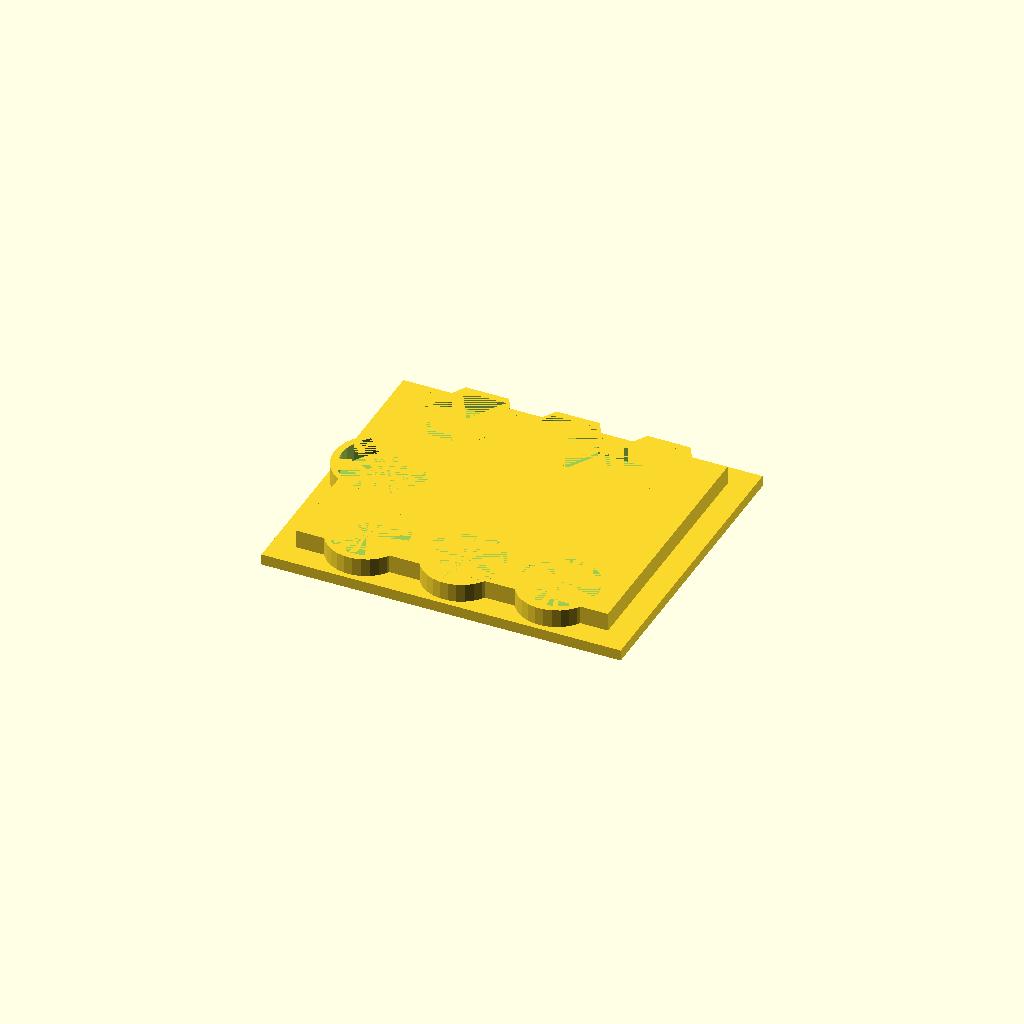
Cell 1: rendered with the file's own defaults.
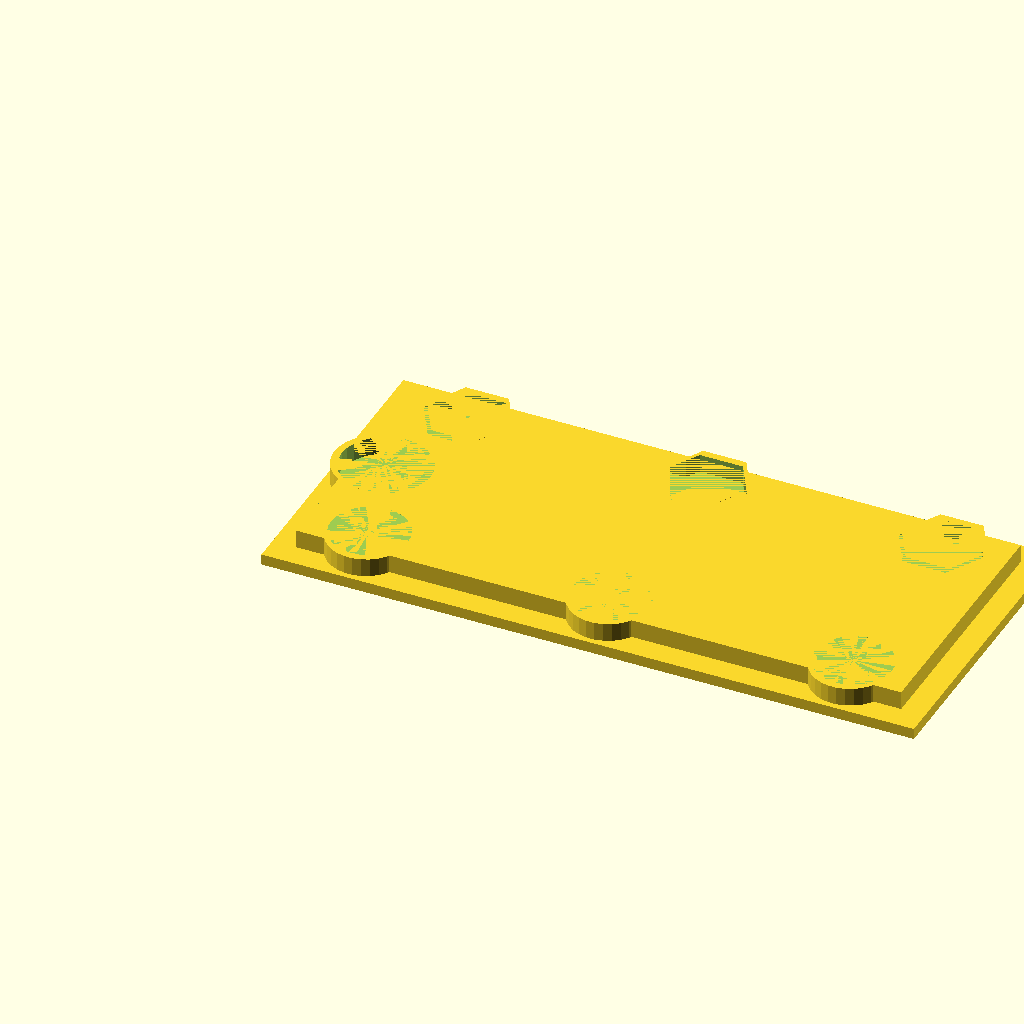
Cell 2: length = 160 (everything else at default).
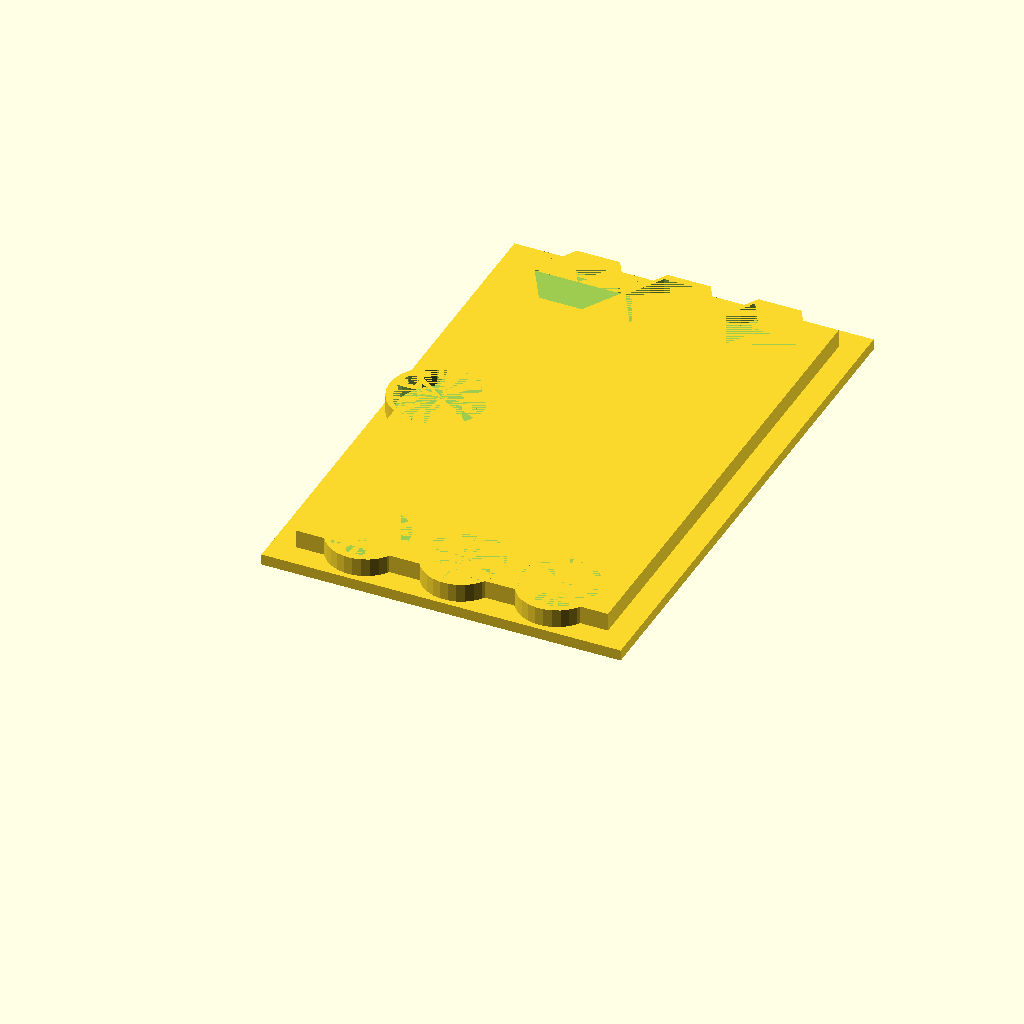
Cell 3 — width set to 130, the other parameters unchanged.
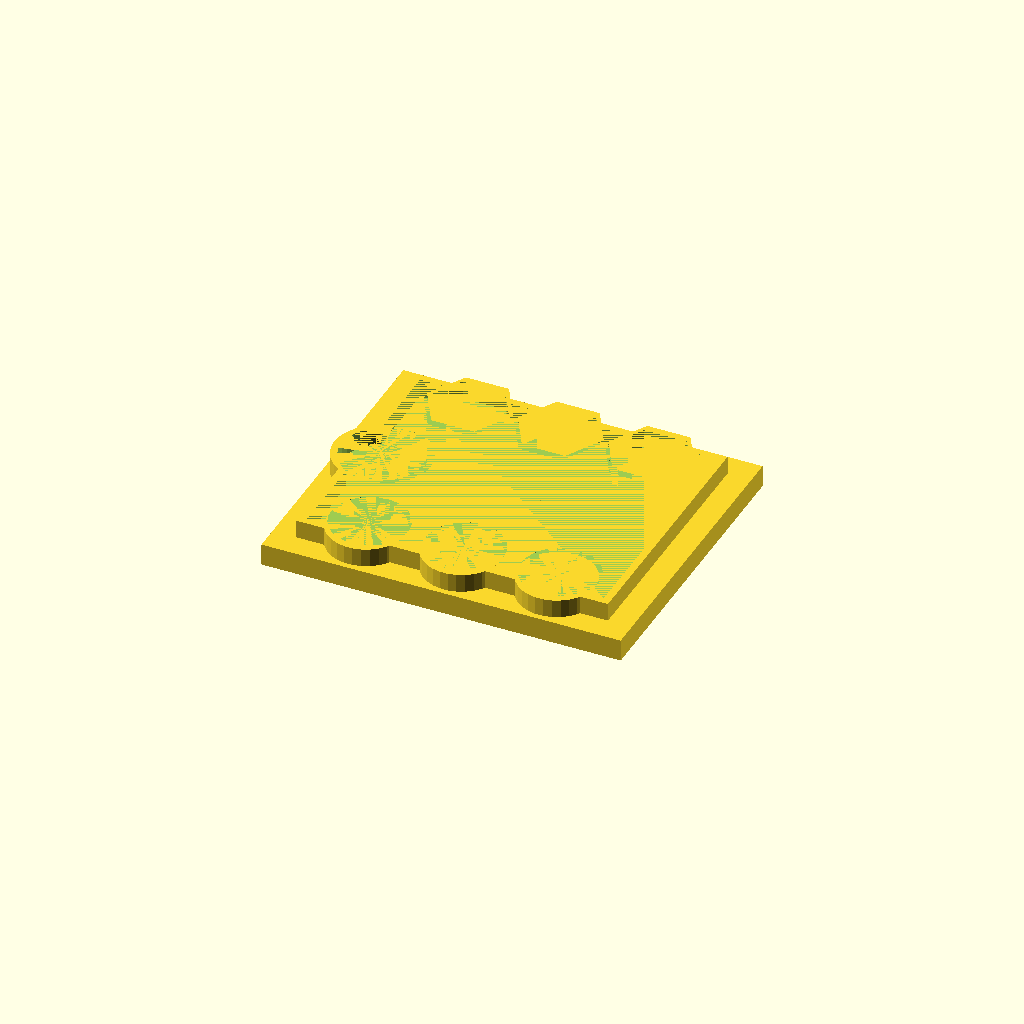
Cell 4: the same model with height = 6.
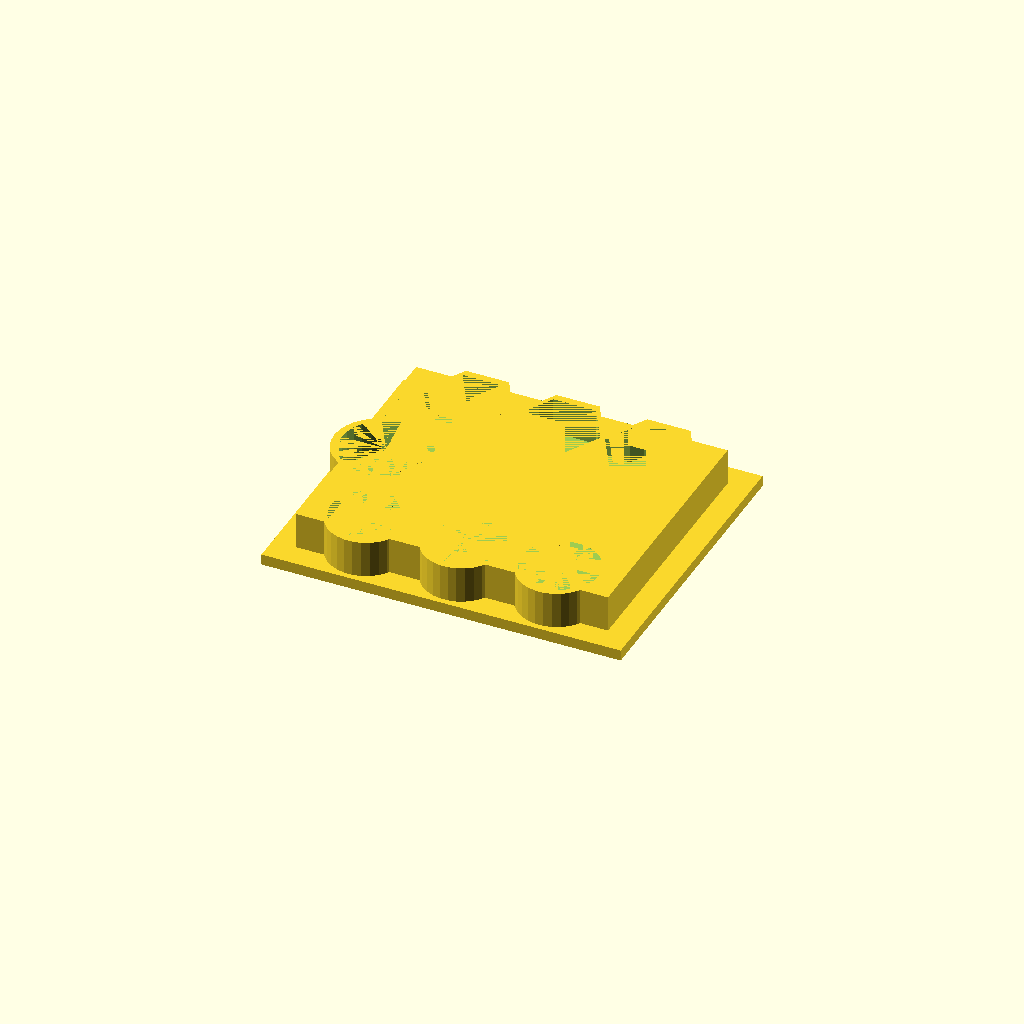
Cell 5: rimHeight = 10 (everything else at default).
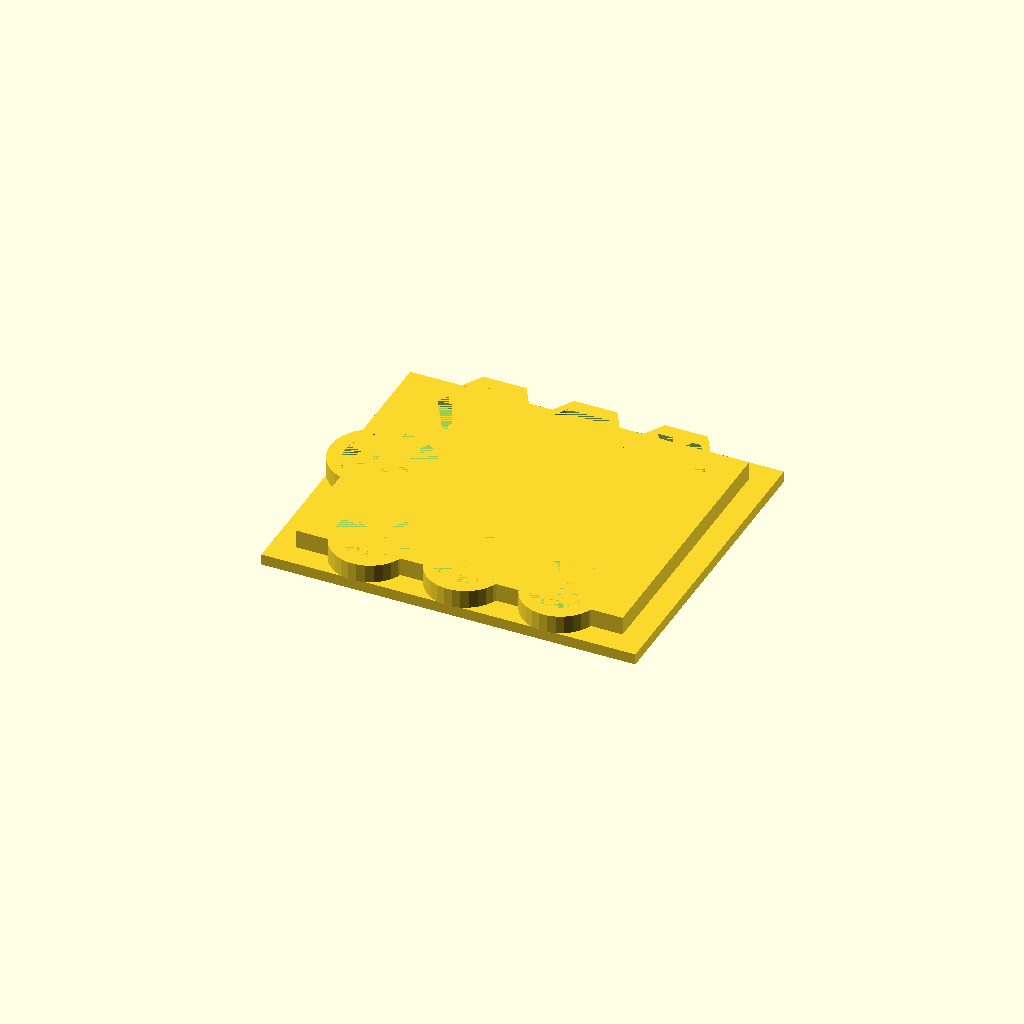
Cell 6 — rimThickness set to 4, the other parameters unchanged.
All cells are drawn from one camera (rotation 55°, 0°, 25°, orthographic, colour scheme Cornfield), so only the parameter changes between them.
Source of the model, AlchemistsMiscTokenBoxLid.scad:
length = 80;
width = 65;
height = 3;
rimHeight = 5;
rimThickness = 2;
notchLength = 25;
//Based on washer size:
washerDiameter = 16.25;
washerHeight = 1.4;
rimPadding = 1;
totalHeight = height + rimHeight;

totalLength = length + rimThickness * 2 + rimPadding;
totalWidth = width + rimThickness * 2 + rimPadding;
extraLidForCircles = 6.5;

coinDiameter = 21;
coinOffset = 3;


conflictTokenDiameter = 23.5;
conflictTokenOffset = 4;


reagentTokenDiameter = 24.2;
reagentTokenOffset = 4;


alchemicalTokenDiameter = 18.5;
alchemicalTokenOffset = 2;


union()
{
    difference() {
        translate([-extraLidForCircles, -extraLidForCircles, 0])
            cube([totalLength + 2 * extraLidForCircles, totalWidth + 2 * extraLidForCircles, height]);
        translate([totalLength/2, totalWidth/2, height - washerHeight])
            cylinder(washerHeight, d=washerDiameter);
    }
    
    difference() {
        translate([0, 0, height])
            cube([totalLength, totalWidth, rimHeight]);
        translate([rimThickness, rimThickness, height])
            cube([length + rimPadding, width + rimPadding, rimHeight]);
        LengthCircles();
        translate([0, totalWidth - 2 * (reagentTokenDiameter/2 - reagentTokenOffset), 0])
            LengthHexagons();
        WidthCircles();
    }
    
    difference(){
        union()
        {
            translate([0, -rimThickness, 0])
                LengthCircles();
            translate([0, totalWidth - 2 * (reagentTokenDiameter/2 - reagentTokenOffset) + rimThickness, 0])
                LengthHexagons();
            translate([-rimThickness, 0, 0])
                WidthCircles();
        }
        translate([0, 0, height])
            cube([totalLength, totalWidth, rimHeight]);
        LengthCircles();
        translate([0, totalWidth - 2 * (reagentTokenDiameter/2 - reagentTokenOffset), 0])
            LengthHexagons();
        WidthCircles();
    }
}


module LengthCircles()
{

spaceBetweenCircles = 3;
    translate([
        coinDiameter/2 + spaceBetweenCircles + rimThickness + rimPadding,
        coinDiameter/2 - coinOffset,
        height])
            cylinder(rimHeight, d=coinDiameter);

    translate([
        totalLength /2,
        coinDiameter/2 - coinOffset,
        height])
        cylinder(rimHeight, d=coinDiameter);
    
    translate([
        totalLength - (coinDiameter/2 + spaceBetweenCircles + rimThickness + rimPadding), 
        coinDiameter/2 - coinOffset,
        height])
        cylinder(rimHeight, d=coinDiameter);
}

module LengthHexagons()
{

spaceBetweenCircles = 3;
    translate([
        conflictTokenDiameter/2 + spaceBetweenCircles + rimThickness + rimPadding,
        conflictTokenDiameter/2 - conflictTokenOffset,
        height])
            cylinder(rimHeight, d=conflictTokenDiameter, $fn=6);

    translate([
        totalLength /2,
        conflictTokenDiameter/2 - conflictTokenOffset,
        height])
        cylinder(rimHeight, d=conflictTokenDiameter, $fn=6);
    
    translate([
        totalLength - (conflictTokenDiameter/2 + spaceBetweenCircles + rimThickness + rimPadding), 
        conflictTokenDiameter/2 - conflictTokenOffset,
        height])
        cylinder(rimHeight, d=conflictTokenDiameter, $fn=6);
}


module WidthCircles()
{
    spaceBetweenCircles = 3;
    
    translate([reagentTokenDiameter/2 - reagentTokenOffset, totalWidth/2, height])
        cylinder(rimHeight, d=reagentTokenDiameter);
}
Parameter table extracted from the source (name, type, default, range or options):
length: number, default 80
width: number, default 65
height: number, default 3
rimHeight: number, default 5
rimThickness: number, default 2
notchLength: number, default 25
washerDiameter: number, default 16.25
washerHeight: number, default 1.4
rimPadding: number, default 1
extraLidForCircles: number, default 6.5
coinDiameter: number, default 21
coinOffset: number, default 3
conflictTokenDiameter: number, default 23.5
conflictTokenOffset: number, default 4
reagentTokenDiameter: number, default 24.2
reagentTokenOffset: number, default 4
alchemicalTokenDiameter: number, default 18.5
alchemicalTokenOffset: number, default 2
